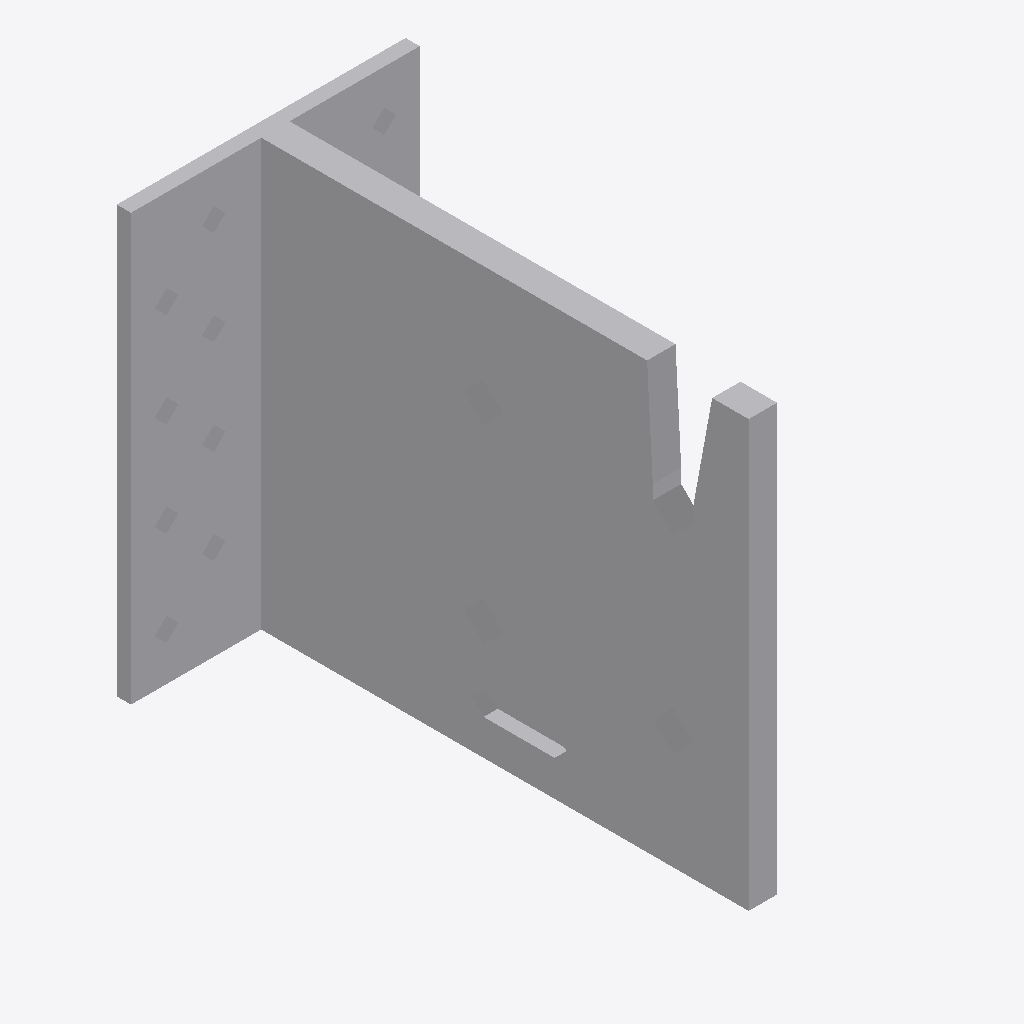
Isometric view of an IFC building model (IFC-SPF (STEP), schema IFC2X3, length unit millimetre), seen from the south-west, elements coloured by IFC class: 1 other element (light grey).
Extent 0.061 m × 0.106 m × 0.090 m (x, y, z). Storeys (1): Level 1 at 0.00 m. Elements (1): 1 IfcBuildingElementProxy.

HEADER;
FILE_DESCRIPTION(('ViewDefinition [CoordinationView]'),'2;1');
FILE_NAME('','2024-05-16T09:32:58',(''),(''),'The EXPRESS Data Manager Version 5.02.0100.07 : ','20140606_1530(x64) - Exporter 2015.0.2014.0606 -','');
FILE_SCHEMA(('IFC2X3'));
ENDSEC;
DATA;
#94=IFCPROJECT('2yLul87gL9fOfpfh9sWEiD',#41,'',$,$,'D:\\BIMCAD EU\\Batch 3.0\\part 8 - 277 models\\3D Content\\Normal Holes\\RFA\\BT4-90.ifc','',(#83,#91),#78);
#3159=IFCSITE('2yLul87gL9fOfpfh9sWEiF',#41,'Default',$,'',#3158,$,$,.ELEMENT.,(42,24,53,508911),(-71,-15,-29,-58837),0.0,$,$);
#104=IFCBUILDING('2yLul87gL9fOfpfh9sWEiC',#41,'',$,$,#32,$,'',.ELEMENT.,$,$,#100);
#113=IFCBUILDINGSTOREY('2yLul87gL9fOfpfhA9Vn58',#41,'Level 1',$,$,#111,$,'Level 1',.ELEMENT.,0.0);
#3051=IFCBUILDINGELEMENTPROXY('2mWNJLOSj3reWzKYXwba3D',#41,'BT4-90:BT4-90:62115',$,'BT4-90',#3049,#3044,'62115',.ELEMENT.);
ENDSEC;
